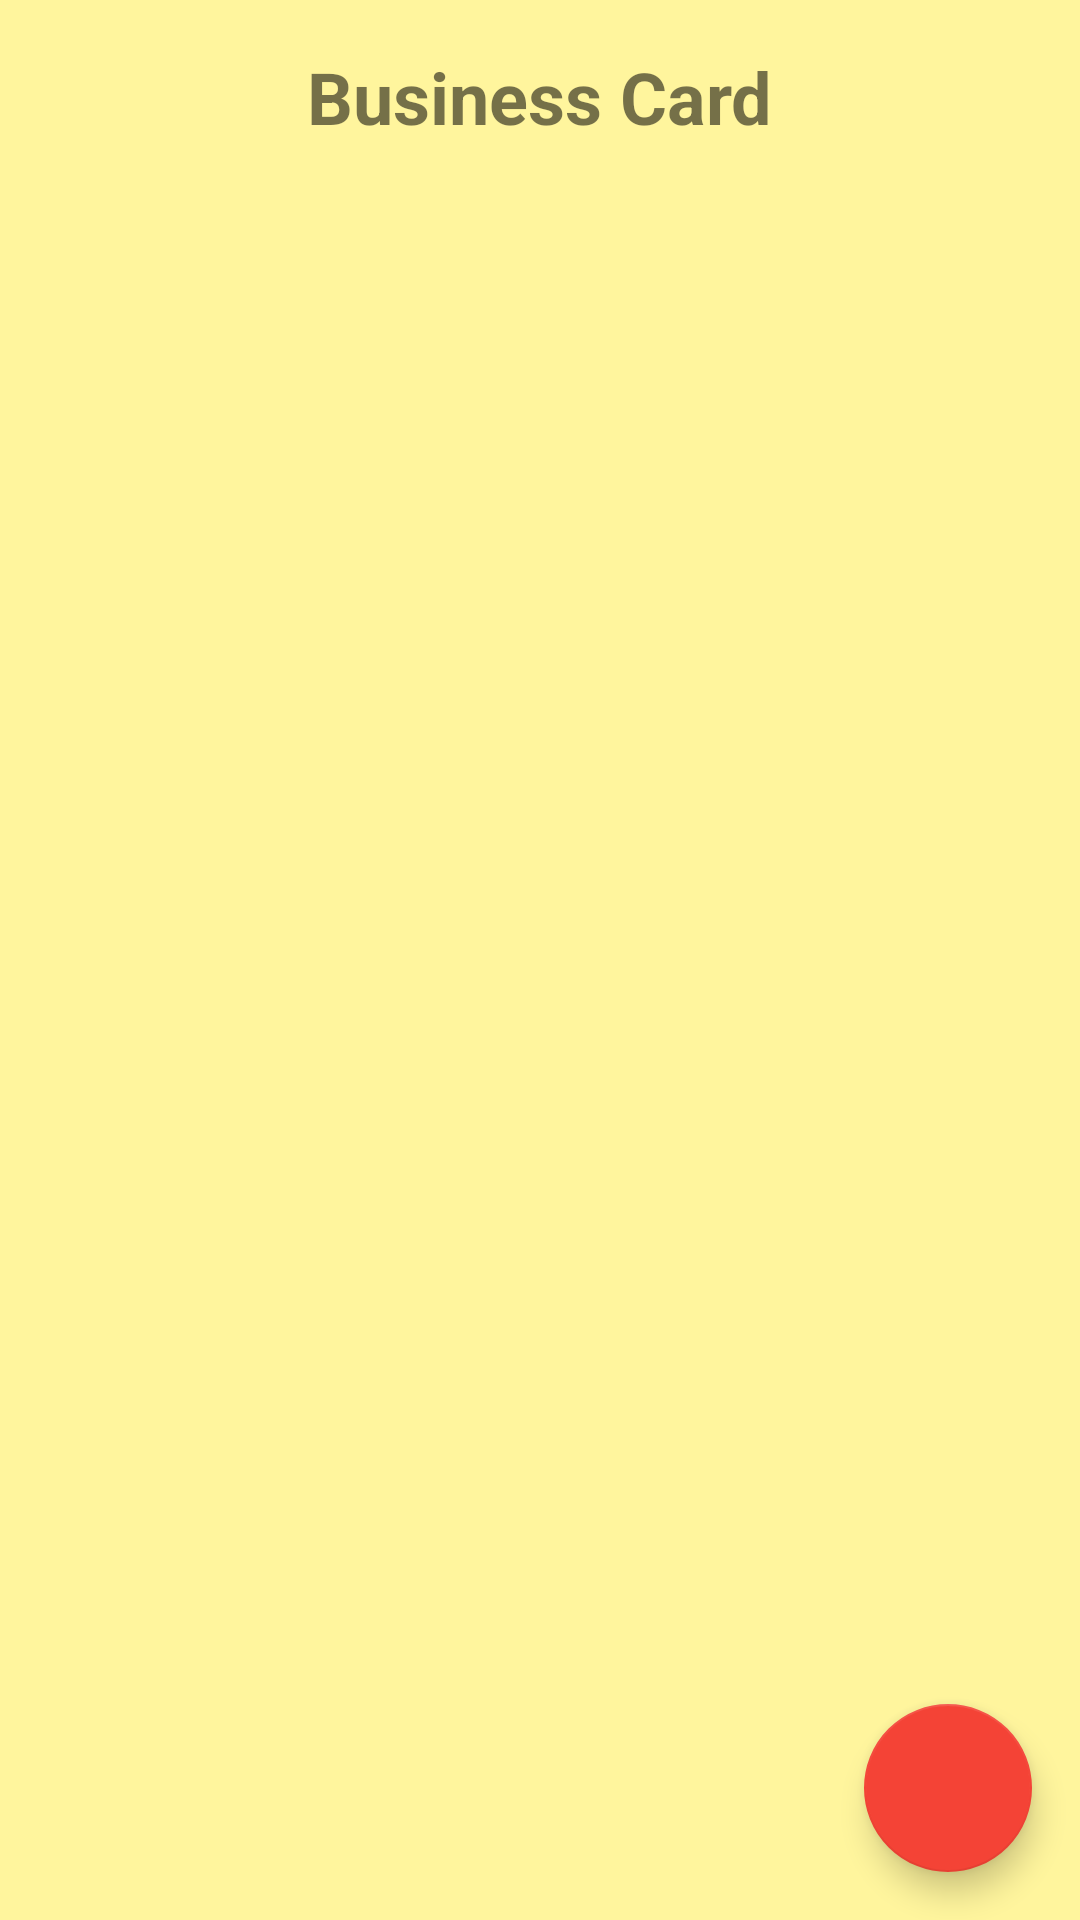

Reconstruct the res/layout file that produces this screen, plus the resources it refers to.
<!-- AndroidManifest.xml: application theme Theme.BusinessCard -->
<!-- res/layout/activity_main.xml -->
<?xml version="1.0" encoding="utf-8"?>
<androidx.constraintlayout.widget.ConstraintLayout xmlns:android="http://schemas.android.com/apk/res/android"
    xmlns:app="http://schemas.android.com/apk/res-auto"
    xmlns:tools="http://schemas.android.com/tools"
    android:layout_width="match_parent"
    android:layout_height="match_parent"
    android:background="@color/primary_200"
    tools:context=".ui.MainActivity">

    <TextView
        android:id="@+id/tv_title"
        android:layout_width="wrap_content"
        android:layout_height="wrap_content"
        android:text="@string/label_business_card"
        android:textSize="24sp"
        android:textStyle="bold"
        android:layout_margin="16dp"
        app:layout_constraintTop_toTopOf="parent"
        app:layout_constraintStart_toStartOf="parent"
        app:layout_constraintEnd_toEndOf="parent"/>

    <androidx.recyclerview.widget.RecyclerView
        android:id="@+id/rv_cards"
        android:layout_width="match_parent"
        android:layout_height="0dp"
        android:layout_margin="16dp"
        app:layoutManager="androidx.recyclerview.widget.LinearLayoutManager"
        app:layout_constraintTop_toBottomOf="@id/tv_title"
        app:layout_constraintBottom_toBottomOf="parent"
        tools:itemCount="8"
        tools:listitem="@layout/item_business_card"/>

    <com.google.android.material.floatingactionbutton.FloatingActionButton
        android:id="@+id/floatingBTN"
        android:layout_width="wrap_content"
        android:layout_height="wrap_content"
        android:layout_margin="16dp"
        app:layout_constraintBottom_toBottomOf="parent"
        app:layout_constraintEnd_toEndOf="parent"
        android:src="@drawable/ic_baseline_add_24"/>



</androidx.constraintlayout.widget.ConstraintLayout>
<!-- resources referenced by this layout -->
<resources>
  <color name="primary_200">#fff59d</color>
  <string name="label_business_card">Business Card</string>
  <style name="Theme.BusinessCard" parent="Theme.MaterialComponents.DayNight.NoActionBar">
          
          <item name="colorPrimary">@color/primary_200</item>
          <item name="colorPrimaryVariant">@color/primary_500</item>
          <item name="colorOnPrimary">@color/primary_700</item>
          
          <item name="colorSecondary">@color/second_500</item>
          <item name="colorSecondaryVariant">@color/second_700</item>
          <item name="colorOnSecondary">@color/white</item>
          
          <item name="android:statusBarColor" tools:targetApi="l">?attr/colorPrimaryVariant</item>
          
      </style>
  <color name="primary_500">#ffeb3b</color>
  <color name="primary_700">#fbc02d</color>
  <color name="second_500">#f44336</color>
  <color name="second_700">#d32f2f</color>
  <color name="white">#FFFFFFFF</color>
</resources>
